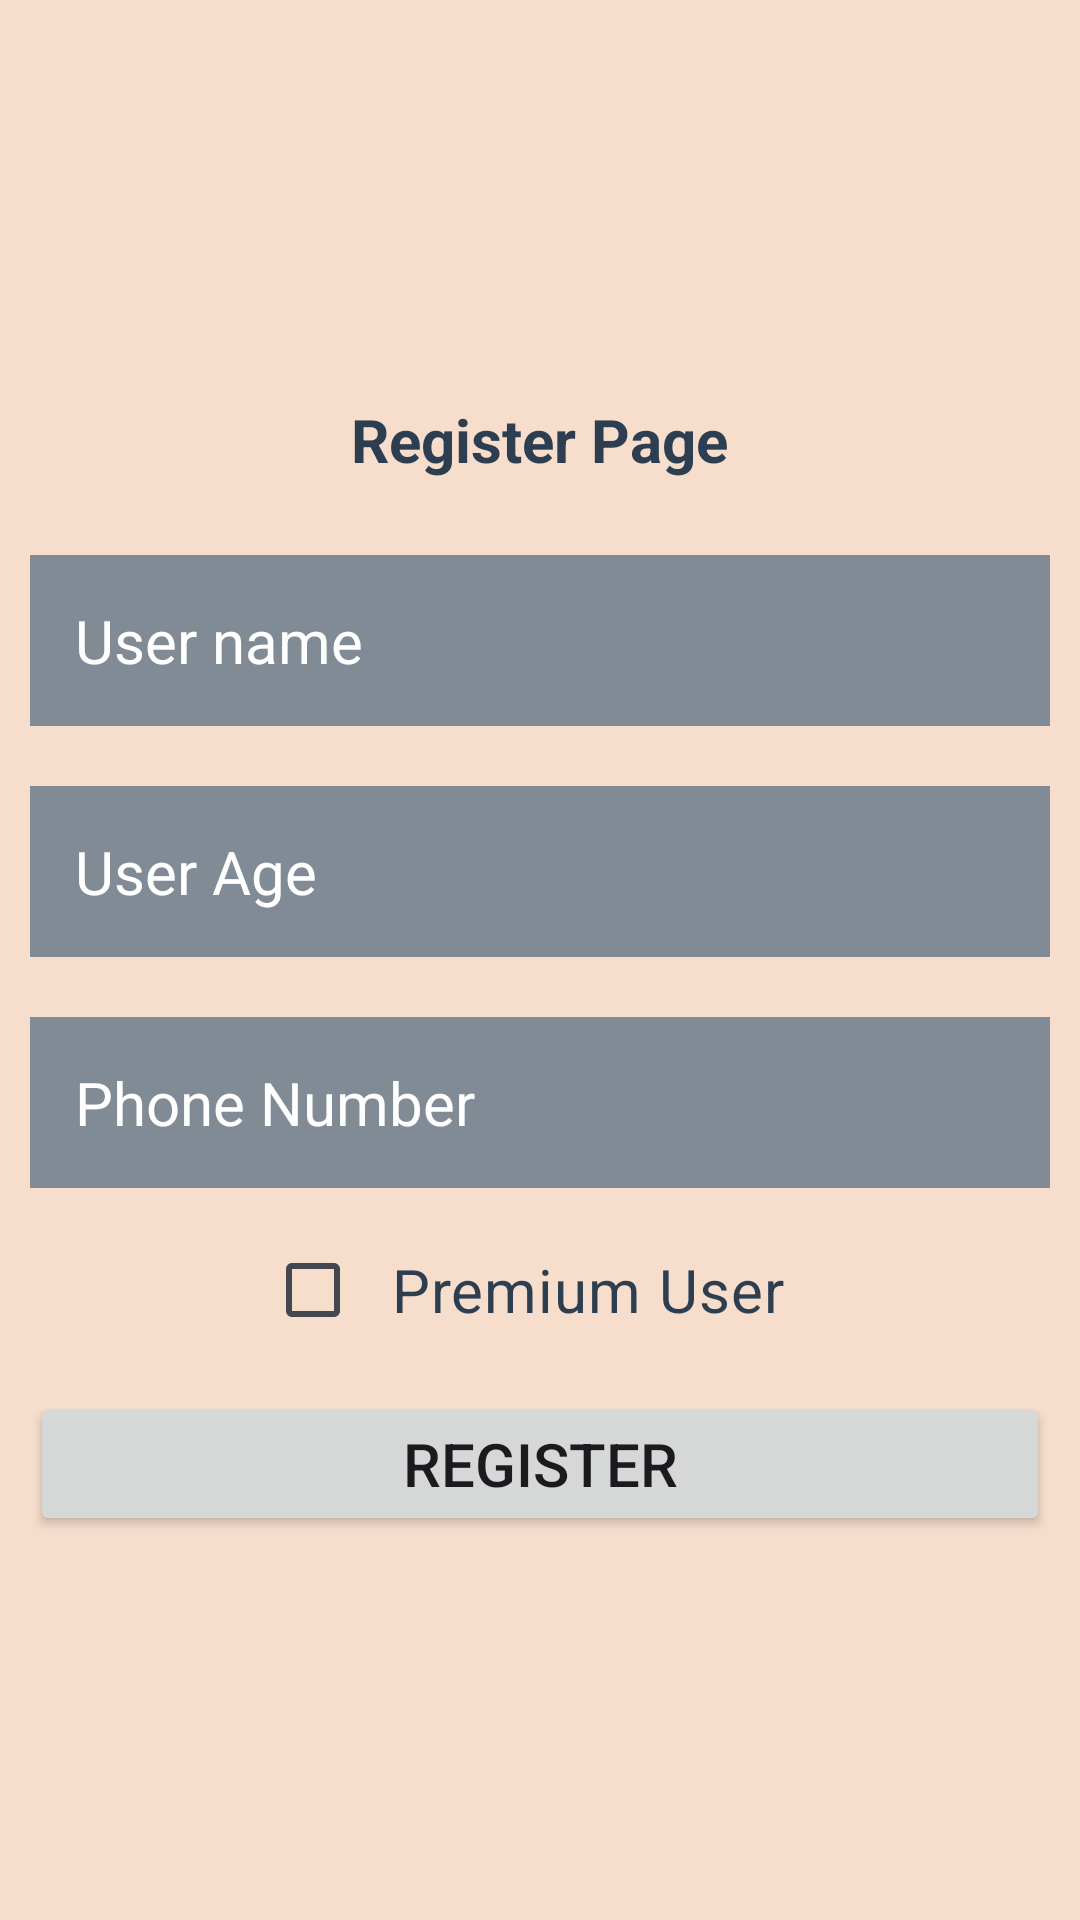

Android layout source for this screen:
<!-- AndroidManifest.xml: application theme Base.Theme.Login_page -->
<!-- res/layout/activity_register.xml -->
<?xml version="1.0" encoding="utf-8"?>
<LinearLayout xmlns:android="http://schemas.android.com/apk/res/android"
    xmlns:tools="http://schemas.android.com/tools"
    android:id="@+id/main"
    android:layout_width="match_parent"
    android:layout_height="match_parent"
    android:orientation="vertical"
    android:background="@color/lightorange"
    tools:context=".login"
    android:gravity="center"
    >
    <TextView
        android:layout_width="wrap_content"
        android:layout_height="wrap_content"
        android:text="Register Page"
        android:textStyle="bold"
        android:padding="15dp"
        android:textSize="20sp"
        android:textColor="@color/darkgrey"
        />


    <com.google.android.material.textfield.TextInputEditText
        android:id="@+id/usrname"
        android:layout_width="match_parent"
        android:layout_height="wrap_content"
        android:hint = "User name"
        android:inputType="text"
        android:padding="15dp"
        android:layout_margin="10dp"
        android:background="@color/lightgrey"
        android:textColorHint="@color/white"
        android:textColor="@color/white"
        android:textSize="20sp"
        />
    <com.google.android.material.textfield.TextInputEditText
        android:id="@+id/usrage"
        android:layout_width="match_parent"
        android:layout_height="wrap_content"
        android:hint = "User Age"
        android:inputType="number"
        android:padding="15dp"
        android:layout_margin="10dp"
        android:background="@color/lightgrey"
        android:textColorHint="@color/white"
        android:textColor="@color/white"
        android:textSize="20sp"
        android:maxLines="2"
        />
    <com.google.android.material.textfield.TextInputEditText
        android:id="@+id/phonenumber"
        android:layout_width="match_parent"
        android:layout_height="wrap_content"
        android:hint = "@string/phnum"
        android:inputType="number"
        android:padding="15dp"
        android:layout_margin="10dp"
        android:background="@color/lightgrey"
        android:textColorHint="@color/white"
        android:textColor="@color/white"
        android:textSize="20sp"
        android:maxLines="10"
        />
    <CheckBox
        android:id="@+id/premiumStatus"
        android:layout_width="wrap_content"
        android:layout_height="wrap_content"
        android:text="@string/premium"
        android:padding="10dp"
        android:textSize="20sp"
        android:textColor="@color/darkgrey"
        />


    <Button
        android:id="@+id/regbtn"
        android:layout_width="match_parent"
        android:layout_height="wrap_content"
        android:text="@string/rg"
        android:layout_margin="10dp"
        android:padding="10dp"
        android:textSize="20sp"
        />

</LinearLayout>
<!-- resources referenced by this layout -->
<resources>
  <color name="darkgrey">#2c3e50</color>
  <color name="lightgrey">#808b96</color>
  <color name="lightorange">#f6ddcc</color>
  <color name="white">#FFFFFFFF</color>
  <string name="phnum">Phone Number</string>
  <string name="premium">Premium User</string>
  <string name="rg">Register</string>
  <style name="Base.Theme.Login_page" parent="Theme.Material3.DynamicColors.Light.NoActionBar">
          
          <item name="colorPrimary">@color/darkorange</item>
      </style>
  <color name="darkorange">#eb984e</color>
</resources>
